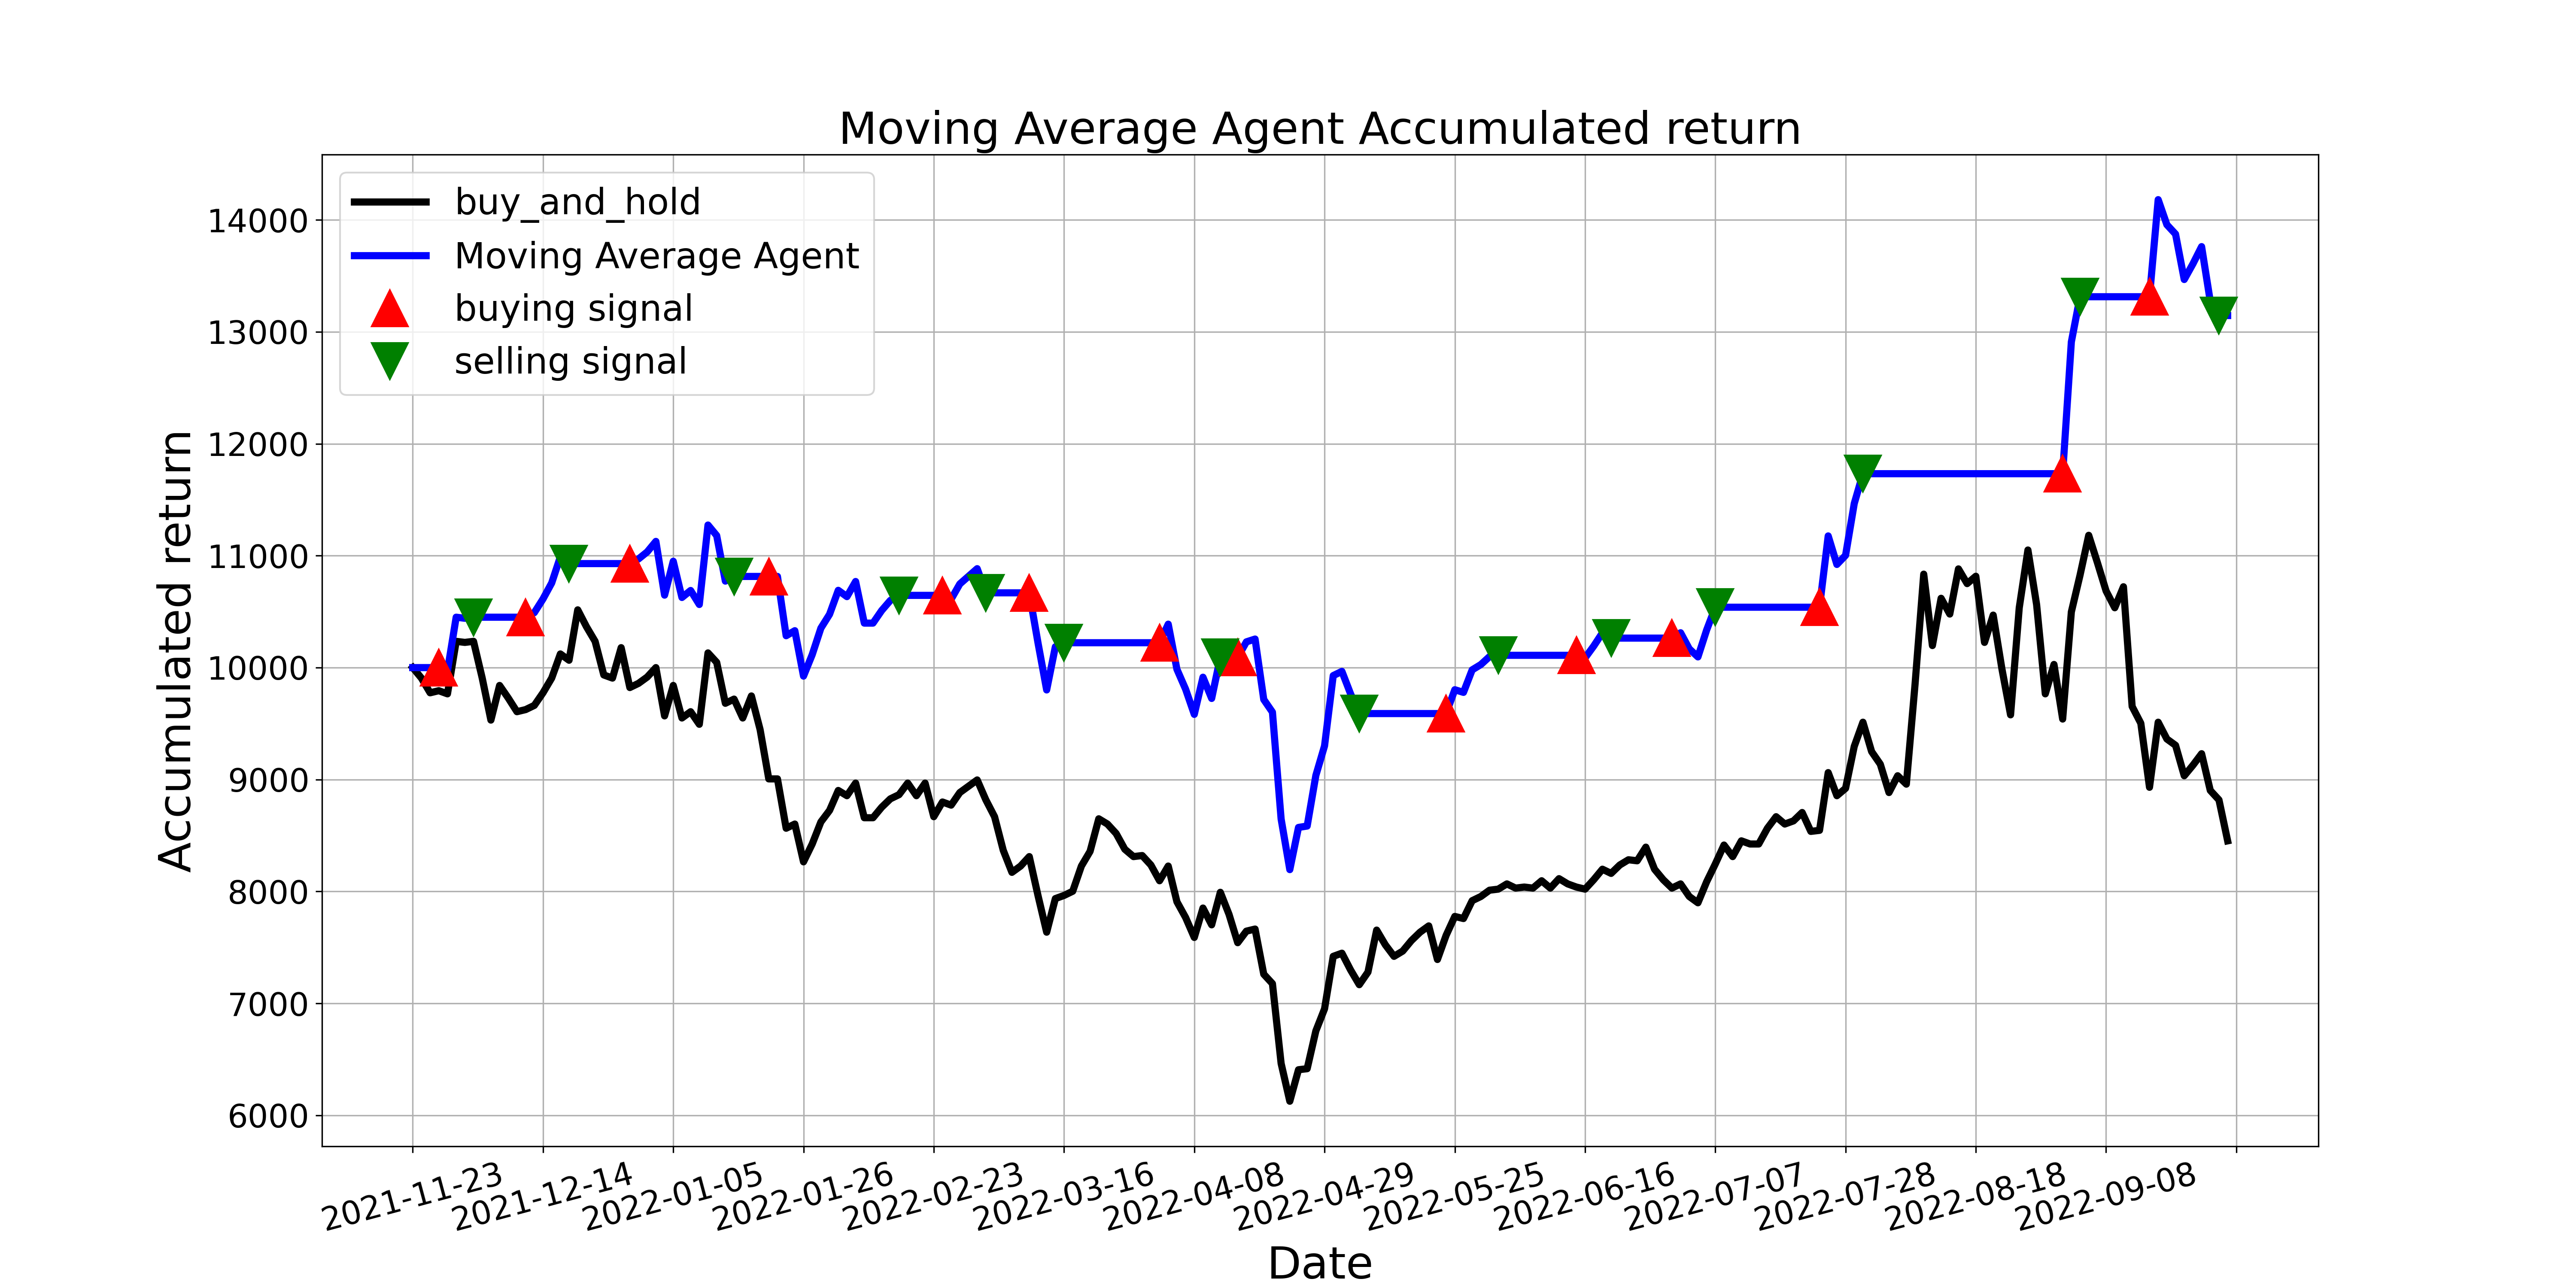

Values plotted in this chart, from the file beside it:
, tradeDate, B&H, action, operation, return
0, 2021-11-23, 10000, , 0, 10000
1, 2021-11-24, 9906, 0.0, 0, 10000
2, 2021-11-25, 9775, 0.0, 0, 10000
3, 2021-11-26, 9794, 1.0, 1, 10000
4, 2021-11-29, 9766, 0.0, 0, 9971
5, 2021-11-30, 10234, 0.0, 0, 10450
6, 2021-12-01, 10225, 0.0, 0, 10441
7, 2021-12-02, 10234, 2.0, 2, 10450
8, 2021-12-03, 9906, 0.0, 0, 10450
9, 2021-12-06, 9531, 0.0, 0, 10450
10, 2021-12-07, 9841, 0.0, 0, 10450
11, 2021-12-08, 9728, 0.0, 0, 10450
12, 2021-12-09, 9606, 0.0, 0, 10450
13, 2021-12-10, 9625, 1.0, 1, 10450
14, 2021-12-13, 9662, 0.0, 0, 10491
15, 2021-12-14, 9775, 0.0, 0, 10613
16, 2021-12-15, 9906, 0.0, 0, 10756
17, 2021-12-16, 10122, 0.0, 0, 10990
18, 2021-12-17, 10066, 2.0, 2, 10929
19, 2021-12-20, 10516, 0.0, 0, 10929
20, 2021-12-21, 10366, 0.0, 0, 10929
21, 2021-12-22, 10234, 0.0, 0, 10929
22, 2021-12-23, 9934, 0.0, 0, 10929
23, 2021-12-24, 9906, 0.0, 0, 10929
24, 2021-12-27, 10178, 0.0, 0, 10929
25, 2021-12-28, 9822, 1.0, 1, 10929
26, 2021-12-29, 9859, 0.0, 0, 10971
27, 2021-12-30, 9916, 0.0, 0, 11034
28, 2021-12-31, 10000, 0.0, 0, 11128
29, 2022-01-04, 9569, 0.0, 0, 10647
30, 2022-01-05, 9841, 0.0, 0, 10950
31, 2022-01-06, 9550, 0.0, 0, 10626
32, 2022-01-07, 9606, 0.0, 0, 10689
33, 2022-01-10, 9493, 0.0, 0, 10564
34, 2022-01-11, 10131, 0.0, 0, 11274
35, 2022-01-12, 10047, 0.0, 0, 11180
36, 2022-01-13, 9681, 0.0, 0, 10773
37, 2022-01-14, 9719, 2.0, 2, 10814
38, 2022-01-17, 9550, 0.0, 0, 10814
39, 2022-01-18, 9747, 0.0, 0, 10814
40, 2022-01-19, 9447, 0.0, 0, 10814
41, 2022-01-20, 9006, 1.0, 1, 10814
42, 2022-01-21, 9006, 0.0, 0, 10814
43, 2022-01-24, 8565, 0.0, 0, 10285
44, 2022-01-25, 8602, 0.0, 0, 10330
45, 2022-01-26, 8265, 0.0, 0, 9924
46, 2022-01-27, 8424, 0.0, 0, 10116
47, 2022-01-28, 8621, 0.0, 0, 10352
48, 2022-02-07, 8724, 0.0, 0, 10476
49, 2022-02-08, 8903, 0.0, 0, 10690
50, 2022-02-09, 8856, 0.0, 0, 10634
51, 2022-02-10, 8968, 0.0, 0, 10769
52, 2022-02-11, 8659, 0.0, 0, 10397
53, 2022-02-14, 8659, 0.0, 0, 10397
54, 2022-02-15, 8752, 0.0, 0, 10510
55, 2022-02-16, 8828, 0.0, 0, 10600
56, 2022-02-17, 8865, 2.0, 2, 10645
57, 2022-02-18, 8968, 0.0, 0, 10645
58, 2022-02-21, 8856, 0.0, 0, 10645
59, 2022-02-22, 8968, 0.0, 0, 10645
... 150 more rows
